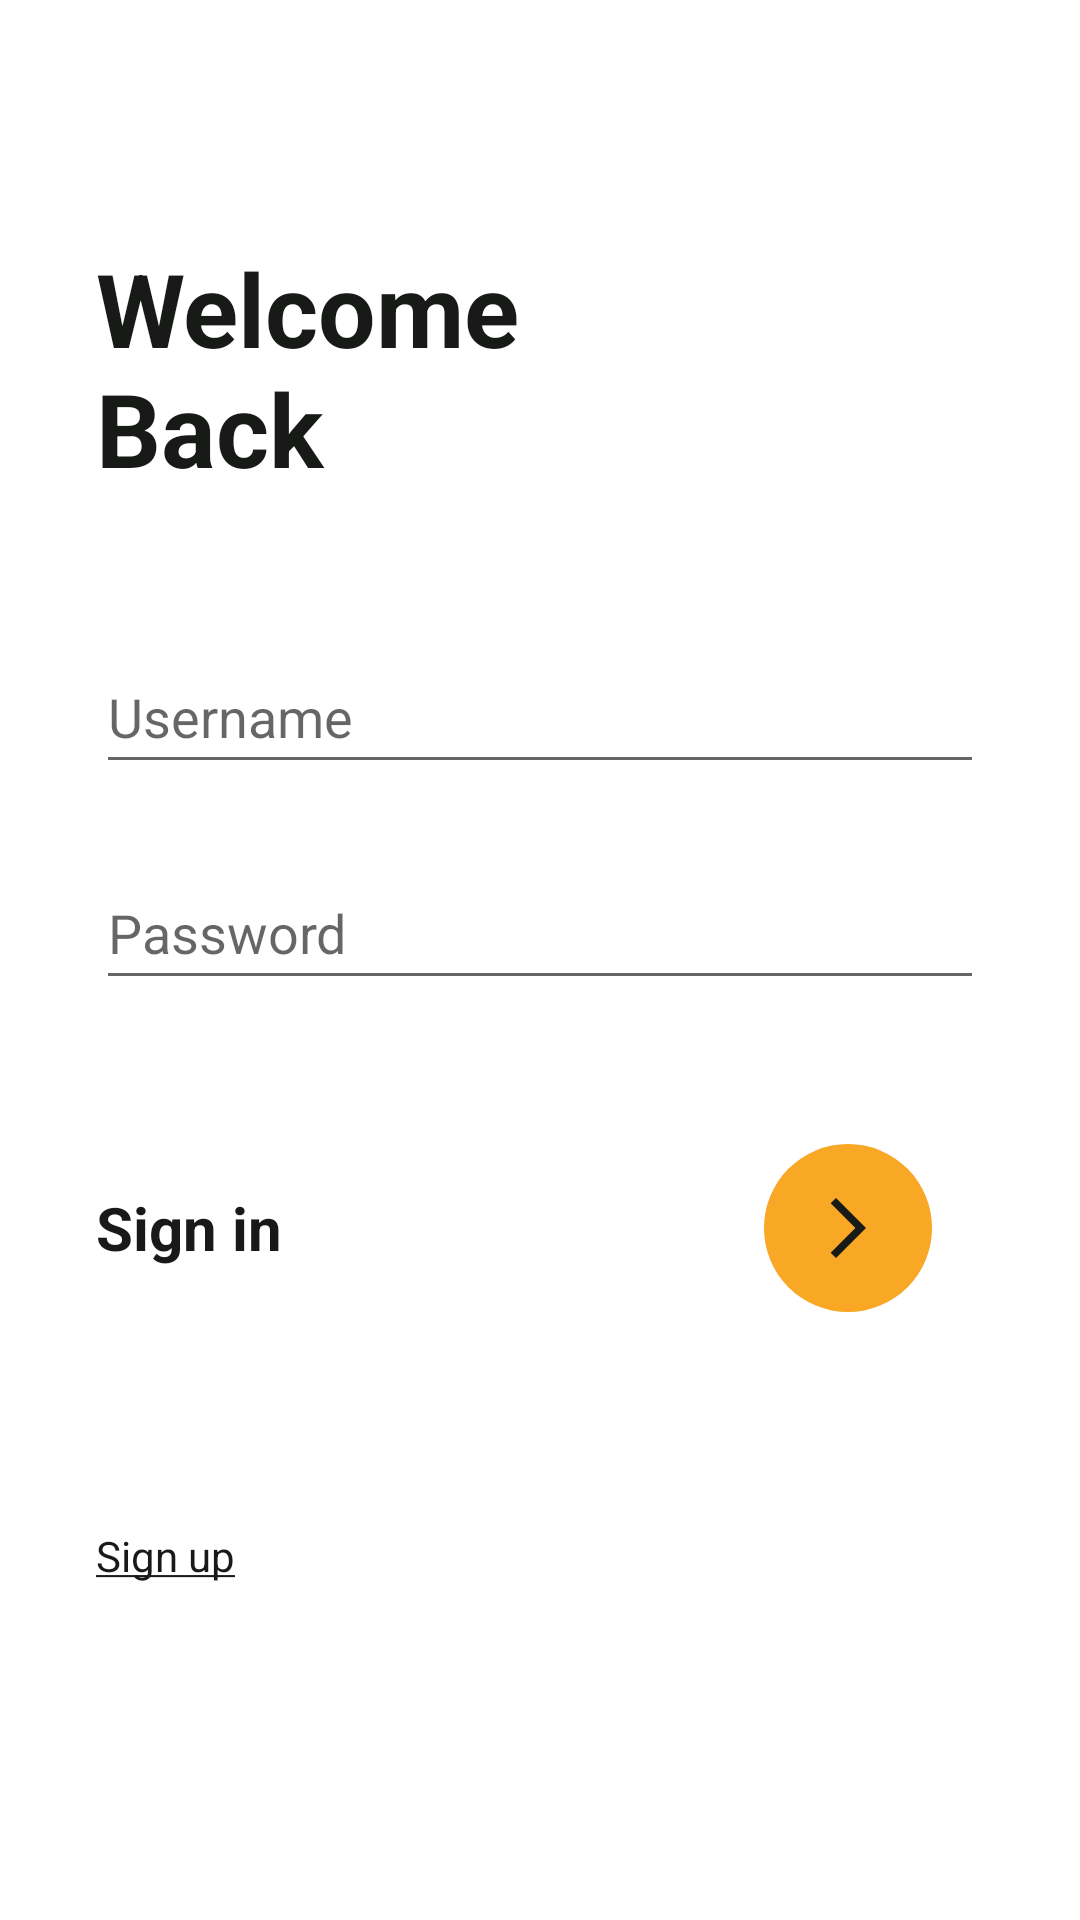

Reconstruct the res/layout file that produces this screen, plus the resources it refers to.
<!-- AndroidManifest.xml: application theme Theme.SeHealthy -->
<!-- res/layout/activity_login.xml -->
<?xml version="1.0" encoding="utf-8"?>
<androidx.constraintlayout.widget.ConstraintLayout xmlns:android="http://schemas.android.com/apk/res/android"
    xmlns:app="http://schemas.android.com/apk/res-auto"
    xmlns:tools="http://schemas.android.com/tools"
    android:layout_width="match_parent"
    android:layout_height="match_parent"
    tools:context=".LoginActivity">

    <TextView
        android:id="@+id/tv_welcome"
        android:layout_width="0dp"
        android:layout_height="wrap_content"
        android:layout_marginStart="32dp"
        android:layout_marginTop="80dp"
        android:text="@string/welcome_back"
        android:textColor="?android:textColorPrimary"
        android:textSize="34sp"
        android:textStyle="bold"
        app:layout_constraintEnd_toStartOf="@+id/guideline2"
        app:layout_constraintStart_toStartOf="parent"
        app:layout_constraintTop_toTopOf="parent" />

    <androidx.constraintlayout.widget.Guideline
        android:id="@+id/guideline2"
        android:layout_width="wrap_content"
        android:layout_height="wrap_content"
        android:orientation="vertical"
        app:layout_constraintGuide_begin="205dp" />

    <EditText
        android:id="@+id/et_username"
        android:layout_width="0dp"
        android:layout_height="wrap_content"
        android:layout_marginStart="32dp"
        android:layout_marginTop="48dp"
        android:layout_marginEnd="32dp"
        android:ems="10"
        android:hint="@string/username"
        android:inputType="textPersonName"
        android:minHeight="48dp"
        app:layout_constraintEnd_toEndOf="parent"
        app:layout_constraintStart_toStartOf="parent"
        app:layout_constraintTop_toBottomOf="@+id/tv_welcome" />

    <EditText
        android:id="@+id/et_password"
        android:layout_width="0dp"
        android:layout_height="wrap_content"
        android:layout_marginStart="32dp"
        android:layout_marginTop="24dp"
        android:layout_marginEnd="32dp"
        android:ems="10"
        android:hint="@string/password"
        android:inputType="textPassword"
        android:minHeight="48dp"
        app:layout_constraintEnd_toEndOf="parent"
        app:layout_constraintStart_toStartOf="parent"
        app:layout_constraintTop_toBottomOf="@+id/et_username" />

    <TextView
        android:id="@+id/tv_sign_up"
        android:layout_width="wrap_content"
        android:layout_height="wrap_content"
        android:layout_marginStart="32dp"
        android:layout_marginEnd="32dp"
        android:text="@string/sign_in"
        android:textColor="?android:textColorPrimary"
        android:textSize="20sp"
        android:textStyle="bold"
        app:layout_constraintBottom_toTopOf="@+id/guideline3"
        app:layout_constraintEnd_toStartOf="@+id/guideline2"
        app:layout_constraintHorizontal_bias="0.0"
        app:layout_constraintStart_toStartOf="parent"
        app:layout_constraintTop_toBottomOf="@+id/et_password" />

    <ImageButton
        android:id="@+id/btn_sign_up"
        android:layout_width="wrap_content"
        android:layout_height="wrap_content"
        android:layout_marginStart="32dp"
        android:layout_marginEnd="32dp"
        android:background="@drawable/circle"
        android:src="@drawable/ic_baseline_arrow_forward_ios_24"
        app:layout_constraintBottom_toTopOf="@+id/guideline3"
        app:layout_constraintEnd_toEndOf="parent"
        app:layout_constraintStart_toStartOf="@+id/guideline2"
        app:layout_constraintTop_toBottomOf="@+id/et_password"
        tools:ignore="SpeakableTextPresentCheck" />

    <androidx.constraintlayout.widget.Guideline
        android:id="@+id/guideline3"
        android:layout_width="wrap_content"
        android:layout_height="wrap_content"
        android:orientation="horizontal"
        app:layout_constraintGuide_begin="485dp" />

    <TextView
        android:id="@+id/tv_login"
        android:layout_width="wrap_content"
        android:layout_height="wrap_content"
        android:layout_marginStart="32dp"
        android:layout_marginTop="24dp"
        android:layout_marginEnd="32dp"
        android:text="@string/sign_up_u"
        android:textColor="?android:textColorPrimary"
        app:layout_constraintBottom_toBottomOf="parent"
        app:layout_constraintEnd_toEndOf="parent"
        app:layout_constraintHorizontal_bias="0.0"
        app:layout_constraintStart_toStartOf="parent"
        app:layout_constraintTop_toTopOf="@+id/guideline3"
        app:layout_constraintVertical_bias="0.0" />

</androidx.constraintlayout.widget.ConstraintLayout>
<!-- resources referenced by this layout -->
<resources>
  <!-- drawable circle (drawable) -->
  <?xml version="1.0" encoding="utf-8"?>
  <shape xmlns:android="http://schemas.android.com/apk/res/android"
      android:shape="oval">
  
      <size android:width="56dp"
          android:height="56dp"/>
  
      <solid android:color="@color/primary"/>
  </shape>
  <!-- drawable ic_baseline_arrow_forward_ios_24 (drawable) -->
  <vector android:autoMirrored="true" android:height="24dp"
      android:tint="?android:textColorPrimary" android:viewportHeight="24"
      android:viewportWidth="24" android:width="24dp" xmlns:android="http://schemas.android.com/apk/res/android">
      <path android:fillColor="?android:textColorPrimary" android:pathData="M6.23,20.23l1.77,1.77l10,-10l-10,-10l-1.77,1.77l8.23,8.23z"/>
  </vector>
  <string name="password">Password</string>
  <string name="sign_in">Sign in</string>
  <string name="sign_up_u"><u>Sign up</u></string>
  <string name="username">Username</string>
  <string name="welcome_back">Welcome Back</string>
  <style name="Theme.SeHealthy" parent="Theme.MaterialComponents.DayNight.NoActionBar">
          
          <item name="colorPrimary">@color/primary</item>
          <item name="colorPrimaryVariant">@color/primary_dark</item>
          <item name="colorOnPrimary">@color/white</item>
          
          <item name="colorSecondary">@color/teal_200</item>
          <item name="colorSecondaryVariant">@color/teal_700</item>
          <item name="colorOnSecondary">@color/black</item>
          
          <item name="android:statusBarColor" tools:targetApi="l">?attr/colorPrimaryVariant</item>
          
          <item name="android:textColorPrimary">@color/black</item>
      </style>
  <color name="primary">#f9a825</color>
  <color name="primary_dark">#c17900</color>
  <color name="white">#FBFAF5</color>
  <color name="teal_200">#FF03DAC5</color>
  <color name="teal_700">#FF018786</color>
  <color name="black">#181A18 </color>
</resources>
